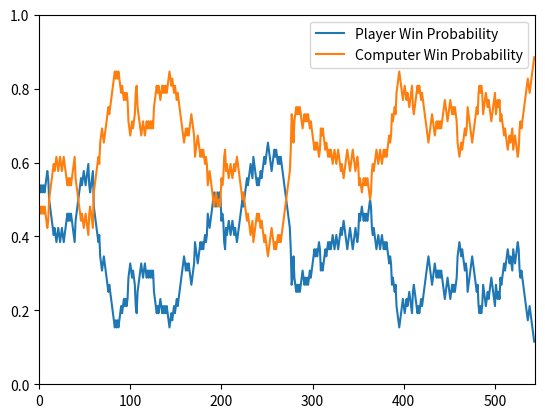

The script that saved this image:
import random
import time
import matplotlib.pyplot as plt

class Card:
    def __init__(self, rank, suit):
        self.rank = rank
        self.suit = suit
        self.card_value = {'2': 2, '3': 3, '4': 4, '5': 5, '6': 6, '7': 7, '8': 8, 
                            '9': 9, '10': 10, 'J': 11, 'Q': 12, 'K': 13, 'A': 14}
        self.card_suits = {'hearts': '\u2665', 'diamonds': '\u2666', 'clubs': '\u2663', 'spades': '\u2660'}

    def __repr__(self):
        return f'{self.rank}{self.card_suits[self.suit]}'

    def compare(self, card):
        if self.card_value[self.rank] > card.card_value[card.rank]:
            return 1
        elif self.card_value[self.rank] < card.card_value[card.rank]:
            return -1
        else:
            return 0

class Deck:
    def __init__(self):
        self.cards = [Card(rank, suit) for rank in ['2', '3', '4', '5', '6', '7', '8', '9', '10', 'J', 'Q', 'K', 'A']
                      for suit in ['hearts', 'diamonds', 'clubs', 'spades']]
        random.shuffle(self.cards)

    def deal(self):
        return self.cards.pop()

def war_game():
    d = Deck()
    player_cards = []
    computer_cards = []

    # Dealing the cards
    while len(d.cards) > 0:
        player_cards.append(d.deal())
        computer_cards.append(d.deal())

    round_count = 1
    player_win_probability = []
    computer_win_probability = []
    plt.figure()
    player_line, = plt.plot(player_win_probability, label='Player Win Probability')
    computer_line, = plt.plot(computer_win_probability, label='Computer Win Probability')
    plt.legend()

    while len(player_cards) > 0 and len(computer_cards) > 0:
        pile = []
        while True and len(player_cards)>0 and len(computer_cards) > 0:
            print(player_cards)
            print(computer_cards)
            player_card = player_cards.pop(0)
            computer_card = computer_cards.pop(0)
            pile.extend([player_card, computer_card])
            print(pile)

            print(f'Round {round_count}:')
            print(f'Player: {player_card} vs Computer: {computer_card}')
            result = player_card.compare(computer_card)

            if result > 0:
                print('Player wins the round!')
                random.shuffle(pile)  # Add some entropy
                player_cards += pile  # player gets the cards
                break
            elif result < 0:
                print('Computer wins the round!')
                random.shuffle(pile)  # Add some entropy
                computer_cards += pile  # computer gets the cards
                break
            else:
                print('It is a war! Each player turns up one card face down and one card face up.')
                if len(player_cards) < 2 or len(computer_cards) < 2:
                    print('Not enough cards to continue the war. Game ends.')
                    if len(player_cards) < 2:
                        print('Computer wins')
                    else:
                        print('Player wins')
                    return
                pile.extend([player_cards.pop(0), computer_cards.pop(0)])

        print(f'Player card count: {len(player_cards)}')
        print(f'Computer card count: {len(computer_cards)}')

        total_cards = len(player_cards) + len(computer_cards)
        player_win_probability.append(len(player_cards) / total_cards)
        computer_win_probability.append(len(computer_cards) / total_cards)

        player_line.set_ydata(player_win_probability)
        player_line.set_xdata(range(len(player_win_probability)))
        computer_line.set_ydata(computer_win_probability)
        computer_line.set_xdata(range(len(computer_win_probability)))

        plt.xlim(0, len(player_win_probability))
        plt.ylim(0, 1)
        plt.draw()
        plt.pause(0.01)

        #time.sleep(0.05)
        round_count += 1

    # Checking who won the game
    if len(player_cards) > len(computer_cards):
        print('Player wins the game!')
    elif len(player_cards) < len(computer_cards):
        print('Computer wins the game!')
    else:
        print('The game is a draw!')

    plt.show()
    input("Press Enter to exit...")
    quit()

if __name__ == '__main__':
    war_game()

